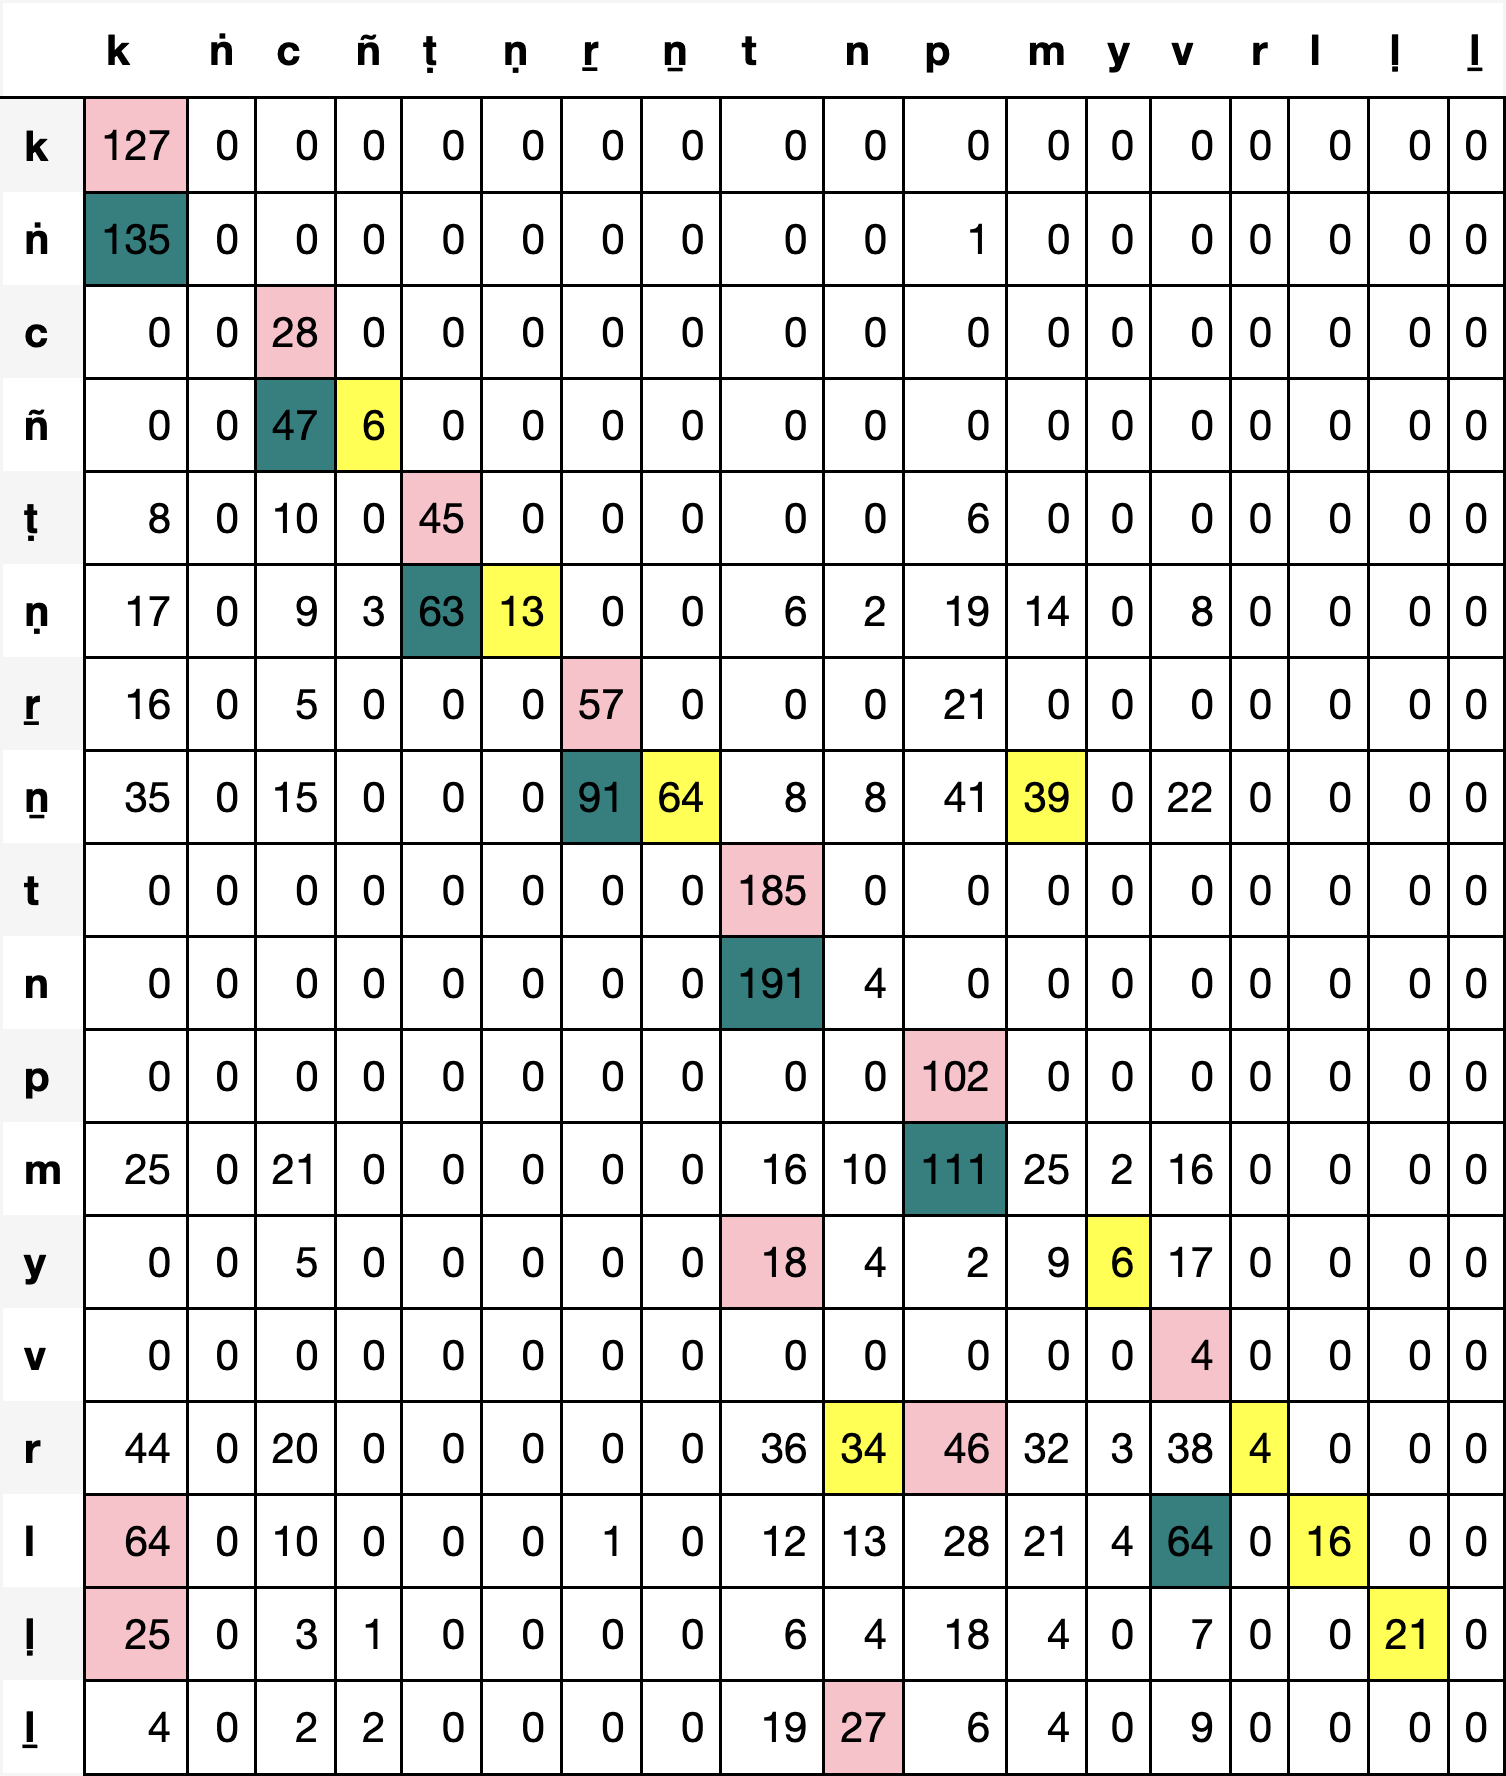

Source data for this figure (header and first rows):
, k, ṅ, c, ñ, ṭ, ṇ, ṟ, ṉ, t, n, p, m, y, v, r, l, ḷ, ḻ
k, 127, 0, 0, 0, 0, 0, 0, 0, 0, 0, 0, 0, 0, 0, 0, 0, 0, 0
ṅ, 135, 0, 0, 0, 0, 0, 0, 0, 0, 0, 1, 0, 0, 0, 0, 0, 0, 0
c, 0, 0, 28, 0, 0, 0, 0, 0, 0, 0, 0, 0, 0, 0, 0, 0, 0, 0
ñ, 0, 0, 47, 6, 0, 0, 0, 0, 0, 0, 0, 0, 0, 0, 0, 0, 0, 0
ṭ, 8, 0, 10, 0, 45, 0, 0, 0, 0, 0, 6, 0, 0, 0, 0, 0, 0, 0
ṇ, 17, 0, 9, 3, 63, 13, 0, 0, 6, 2, 19, 14, 0, 8, 0, 0, 0, 0
ṟ, 16, 0, 5, 0, 0, 0, 57, 0, 0, 0, 21, 0, 0, 0, 0, 0, 0, 0
ṉ, 35, 0, 15, 0, 0, 0, 91, 64, 8, 8, 41, 39, 0, 22, 0, 0, 0, 0
t, 0, 0, 0, 0, 0, 0, 0, 0, 185, 0, 0, 0, 0, 0, 0, 0, 0, 0
n, 0, 0, 0, 0, 0, 0, 0, 0, 191, 4, 0, 0, 0, 0, 0, 0, 0, 0
p, 0, 0, 0, 0, 0, 0, 0, 0, 0, 0, 102, 0, 0, 0, 0, 0, 0, 0
m, 25, 0, 21, 0, 0, 0, 0, 0, 16, 10, 111, 25, 2, 16, 0, 0, 0, 0
y, 0, 0, 5, 0, 0, 0, 0, 0, 18, 4, 2, 9, 6, 17, 0, 0, 0, 0
v, 0, 0, 0, 0, 0, 0, 0, 0, 0, 0, 0, 0, 0, 4, 0, 0, 0, 0
r, 44, 0, 20, 0, 0, 0, 0, 0, 36, 34, 46, 32, 3, 38, 4, 0, 0, 0
l, 64, 0, 10, 0, 0, 0, 1, 0, 12, 13, 28, 21, 4, 64, 0, 16, 0, 0
ḷ, 25, 0, 3, 1, 0, 0, 0, 0, 6, 4, 18, 4, 0, 7, 0, 0, 21, 0
ḻ, 4, 0, 2, 2, 0, 0, 0, 0, 19, 27, 6, 4, 0, 9, 0, 0, 0, 0
